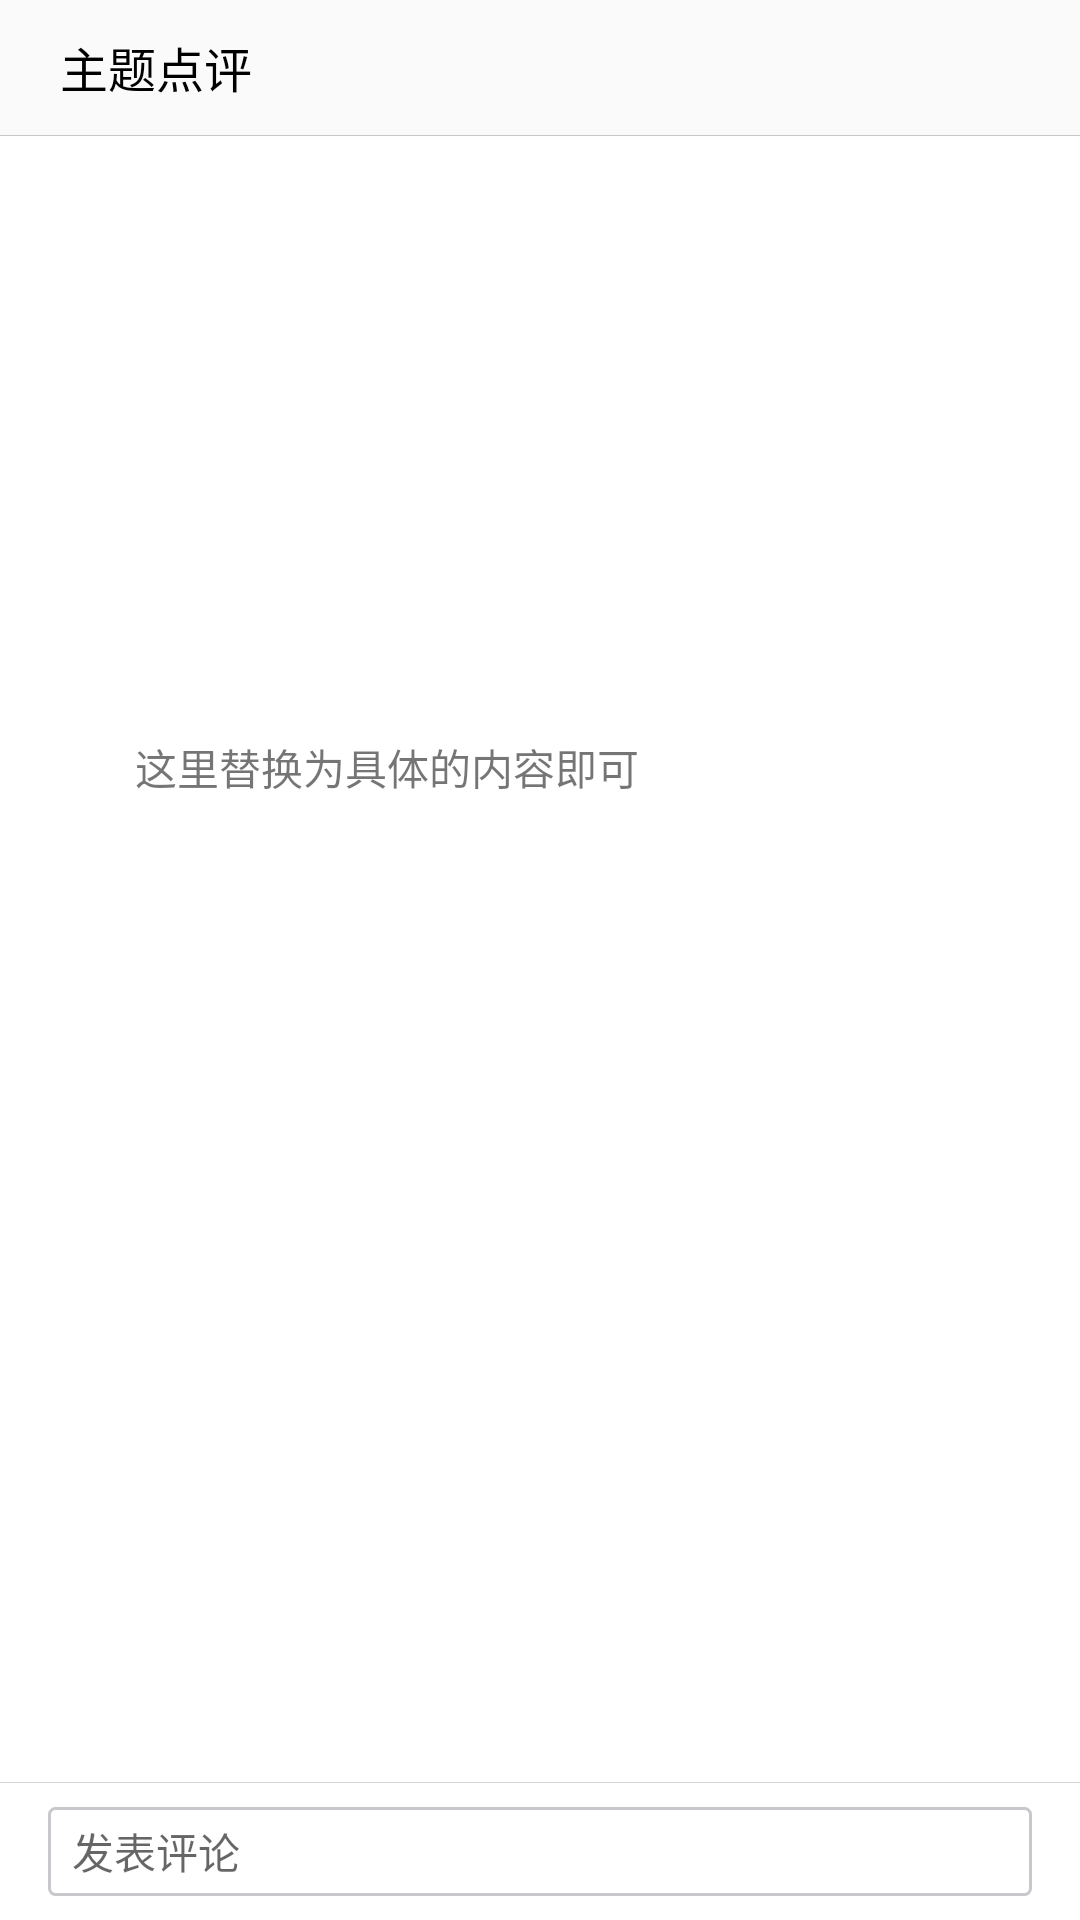

Layout XML and referenced resources for this Android screen:
<!-- AndroidManifest.xml: activity theme topic -->
<!-- res/layout/activity_topic.xml -->
<?xml version="1.0" encoding="utf-8"?>
<LinearLayout xmlns:android="http://schemas.android.com/apk/res/android"
    xmlns:app="http://schemas.android.com/apk/res-auto"
    xmlns:tools="http://schemas.android.com/tools"
    android:layout_width="match_parent"
    android:layout_height="match_parent"
    android:orientation="vertical"
    tools:context=".topic.TopicActivity">
    <TextView
        android:text="主题点评"
        android:textColor="#000000"
        android:textSize="16sp"
        android:gravity="center_vertical"
        android:paddingLeft="20dp"
        android:layout_width="match_parent"
        android:layout_height="45dp" />
    <View style="@style/h_line" />

    <FrameLayout
        android:layout_width="match_parent"
        android:layout_height="match_parent"
        android:background="@color/white">

        
        <LinearLayout
            android:id="@+id/ll_comment"
            android:layout_width="match_parent"
            android:layout_height="match_parent"
            android:background="@color/white"
            android:orientation="vertical">
            <FrameLayout
                android:id="@+id/lay_container"
                android:layout_width="match_parent"
                android:layout_height="0dp"
                android:layout_weight="1"
                android:background="@color/white">
                <TextView
                    android:layout_marginLeft="45dp"
                    android:layout_marginTop="200dp"
                    android:text="这里替换为具体的内容即可"
                    android:layout_width="wrap_content"
                    android:layout_height="wrap_content" />
            </FrameLayout>
            <LinearLayout
                android:layout_width="match_parent"
                android:layout_height="46dp"
                android:layout_gravity="bottom"
                android:background="@color/white"
                android:clickable="true"
                android:gravity="center_vertical"
                android:orientation="vertical"
                tools:ignore="KeyboardInaccessibleWidget">
                <View
                    style="@style/h_line"
                    android:background="#d4d4d4" />
                <LinearLayout
                    android:layout_width="match_parent"
                    android:layout_height="match_parent"
                    android:gravity="center_vertical"
                    android:orientation="horizontal">

                    <LinearLayout
                        android:id="@+id/comment_show"
                        android:layout_width="0dp"
                        android:layout_height="match_parent"
                        android:layout_marginBottom="8dp"
                        android:layout_marginLeft="16dp"
                        android:layout_marginRight="16dp"
                        android:layout_marginTop="8dp"
                        android:layout_weight="1"
                        android:background="@drawable/ic_bg_edit"
                        android:orientation="horizontal"
                        tools:ignore="RtlHardcoded">

                        <TextView
                            android:id="@+id/tv_comment"
                            android:layout_width="match_parent"
                            android:layout_height="match_parent"
                            android:gravity="center_vertical"
                            android:hint="发表评论"
                            android:paddingLeft="8dp"
                            tools:ignore="HardcodedText,RtlHardcoded,RtlSymmetry" />
                    </LinearLayout>
                </LinearLayout>
            </LinearLayout>
        </LinearLayout>


    </FrameLayout>

</LinearLayout>
<!-- resources referenced by this layout -->
<resources>
  <color name="white">#FFFFFF</color>
  <!-- drawable ic_bg_edit (drawable) -->
  <?xml version="1.0" encoding="utf-8"?>
  <selector xmlns:android="http://schemas.android.com/apk/res/android">
      <item android:drawable="@drawable/ic_bg_edit_active" android:state_focused="true" />
      <item android:drawable="@drawable/ic_bg_edit_active" android:state_selected="true" />
      <item android:drawable="@drawable/ic_bg_edit_active" android:state_pressed="true" />
      <item android:drawable="@drawable/ic_bg_edit_normal" />
  </selector>
  <style name="h_line">
          <item name="android:layout_width">match_parent</item>
          <item name="android:layout_height">1px</item>
          <item name="android:background">@color/list_divider_color</item>
      </style>
  <style name="topic" parent="AppTheme">
          <item name="windowActionBar">false</item>
          <item name="windowNoTitle">true</item>
      </style>
      w
  <!-- drawable ic_bg_edit_active (drawable) -->
  <?xml version="1.0" encoding="utf-8"?>
  <shape xmlns:android="http://schemas.android.com/apk/res/android">
      <stroke
          android:width="1dp"
          android:color="#24cf5f" />
      <corners android:radius="2dp" />
      <solid android:color="@color/white" />
  </shape>
  <!-- drawable ic_bg_edit_normal (drawable) -->
  <?xml version="1.0" encoding="utf-8"?>
  <shape xmlns:android="http://schemas.android.com/apk/res/android">
      <stroke
          android:width="1dp"
          android:color="#c7c7cc" />
      <corners android:radius="2dp" />
      <solid android:color="@color/white" />
  </shape>
  <color name="list_divider_color">#c8c7cc</color>
  <style name="AppTheme" parent="Theme.AppCompat.Light.DarkActionBar">
          
          <item name="colorPrimary">@color/colorPrimary</item>
          <item name="colorPrimaryDark">@color/colorPrimaryDark</item>
          <item name="colorAccent">@color/colorAccent</item>
  
      </style>
  <color name="colorPrimary">#3F51B5</color>
  <color name="colorPrimaryDark">#303F9F</color>
  <color name="colorAccent">#FF4081</color>
</resources>
